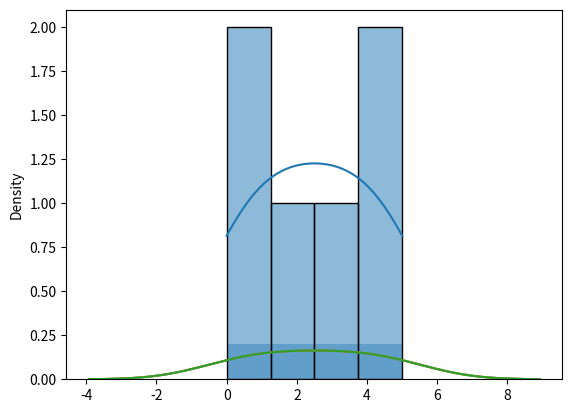

Write the Python code that produced this figure.
import matplotlib.pyplot as plt
import seaborn as sns

# ALERT: deprecated
sns.distplot([0, 1, 2, 3, 4, 5], kde=True)
plt.show()

# ALERT: deprecated
sns.distplot([0, 1, 2, 3, 4, 5], hist=False)
plt.show()

# ---------------------------------------------------------------------------- #

sns.histplot([0, 1, 2, 3, 4, 5], kde=True)
plt.show()

sns.kdeplot([0, 1, 2, 3, 4, 5])
plt.show()
